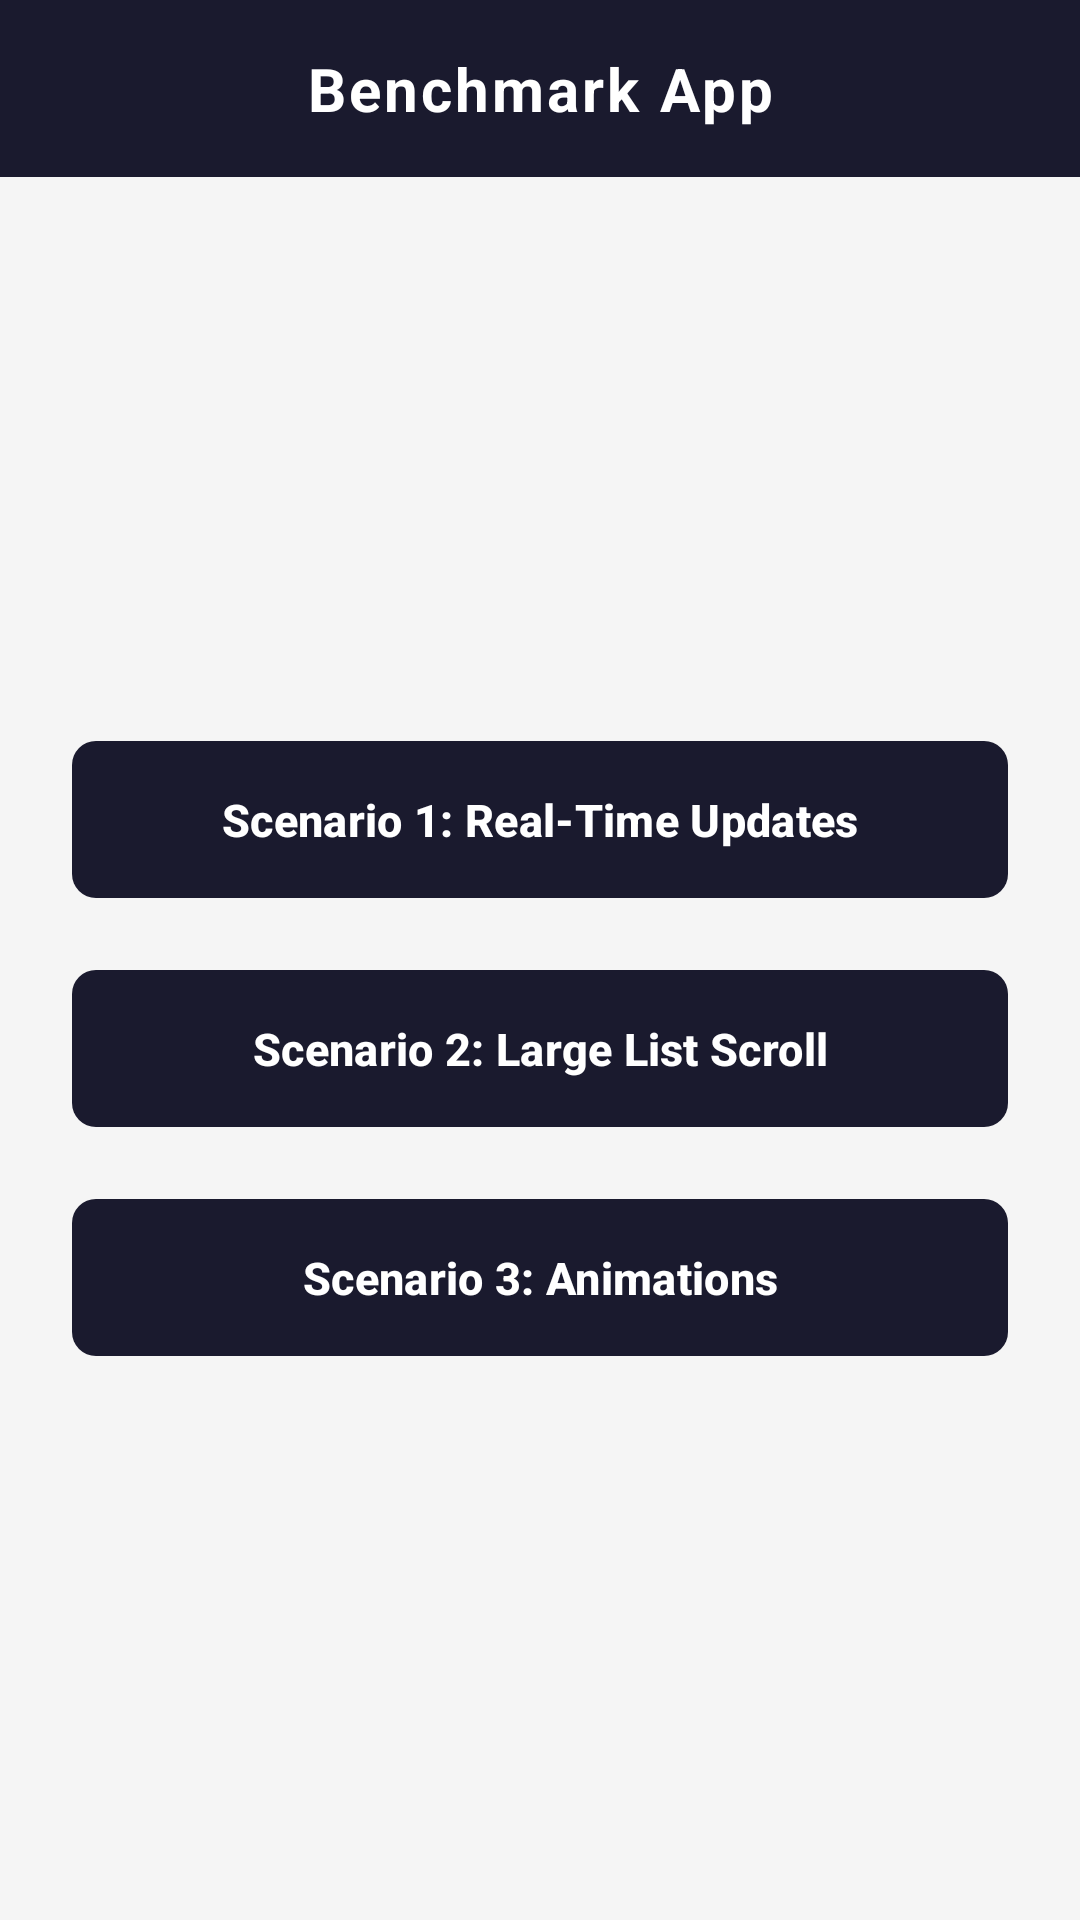

The Android layout XML behind this screen, and the referenced resources:
<!-- AndroidManifest.xml: application theme Theme.NativeBenchmarkApp -->
<!-- res/layout/activity_main.xml -->
<?xml version="1.0" encoding="utf-8"?>
<LinearLayout xmlns:android="http://schemas.android.com/apk/res/android"
    android:id="@+id/main_home"
    android:layout_width="match_parent"
    android:layout_height="match_parent"
    android:orientation="vertical"
    android:background="#f5f5f5">

    
    <TextView
        android:layout_width="match_parent"
        android:layout_height="wrap_content"
        android:text="Benchmark App"
        android:textSize="20sp"
        android:textStyle="bold"
        android:textColor="#ffffff"
        android:background="#1a1a2e"
        android:gravity="center"
        android:paddingTop="16dp"
        android:paddingBottom="16dp"
        android:paddingLeft="16dp"
        android:paddingRight="16dp"
        android:letterSpacing="0.05" />

    
    <LinearLayout
        android:layout_width="match_parent"
        android:layout_height="0dp"
        android:layout_weight="1"
        android:orientation="vertical"
        android:gravity="center"
        android:paddingLeft="24dp"
        android:paddingRight="24dp">

        <com.google.android.material.button.MaterialButton
            android:id="@+id/btnScenario1"
            android:layout_width="match_parent"
            android:layout_height="wrap_content"
            android:layout_marginBottom="16dp"
            android:text="Scenario 1: Real-Time Updates"
            android:textColor="#ffffff"
            android:textSize="15sp"
            android:textStyle="bold"
            android:paddingTop="16dp"
            android:paddingBottom="16dp"
            app:backgroundTint="#1a1a2e"
            app:cornerRadius="8dp"
            app:elevation="0dp"
            xmlns:app="http://schemas.android.com/apk/res-auto" />

        <com.google.android.material.button.MaterialButton
            android:id="@+id/btnScenario2"
            android:layout_width="match_parent"
            android:layout_height="wrap_content"
            android:layout_marginBottom="16dp"
            android:text="Scenario 2: Large List Scroll"
            android:textColor="#ffffff"
            android:textSize="15sp"
            android:textStyle="bold"
            android:paddingTop="16dp"
            android:paddingBottom="16dp"
            app:backgroundTint="#1a1a2e"
            app:cornerRadius="8dp"
            app:elevation="0dp"
            xmlns:app="http://schemas.android.com/apk/res-auto" />

        <com.google.android.material.button.MaterialButton
            android:id="@+id/btnScenario3"
            android:layout_width="match_parent"
            android:layout_height="wrap_content"
            android:text="Scenario 3: Animations"
            android:textColor="#ffffff"
            android:textSize="15sp"
            android:textStyle="bold"
            android:paddingTop="16dp"
            android:paddingBottom="16dp"
            app:backgroundTint="#1a1a2e"
            app:cornerRadius="8dp"
            app:elevation="0dp"
            xmlns:app="http://schemas.android.com/apk/res-auto" />

    </LinearLayout>

</LinearLayout>
<!-- resources referenced by this layout -->
<resources>
  <style name="Theme.NativeBenchmarkApp" parent="Base.Theme.NativeBenchmarkApp" />
  <style name="Base.Theme.NativeBenchmarkApp" parent="Theme.Material3.DayNight.NoActionBar">
          
          
      </style>
</resources>
